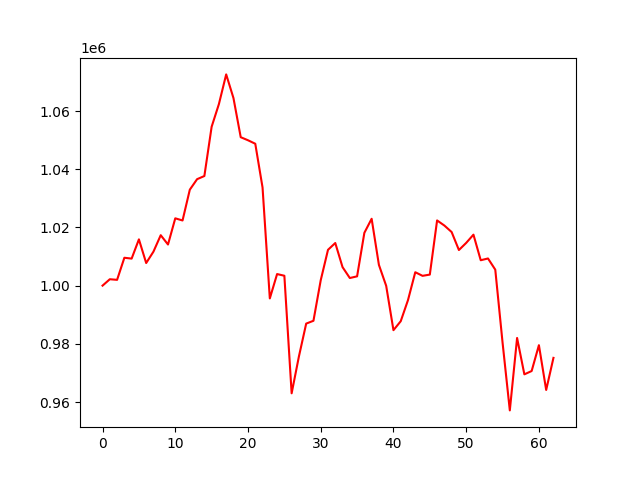

Data behind this chart, as committed beside it:
account_value, date, daily_return
1000000, 2018-01-02, 
1002200, 2018-01-03, 0.0022
1001989, 2018-01-04, -0.0002105
1009581, 2018-01-05, 0.007577
1009292, 2018-01-08, -0.0002869
1015907, 2018-01-09, 0.006554
1007768, 2018-01-10, -0.008012
1011684, 2018-01-11, 0.003886
1017338, 2018-01-12, 0.005588
1014135, 2018-01-16, -0.003148
1023137, 2018-01-17, 0.008877
1022398, 2018-01-18, -0.0007228
1032983, 2018-01-19, 0.01035
1036593, 2018-01-22, 0.003495
1037678, 2018-01-23, 0.001047
1054614, 2018-01-24, 0.01632
1062414, 2018-01-25, 0.007396
1072608, 2018-01-26, 0.009595
1064484, 2018-01-29, -0.007574
1051020, 2018-01-30, -0.01265
1049969, 2018-01-31, -0.001
1048771, 2018-02-01, -0.001141
1033737, 2018-02-02, -0.01433
995601, 2018-02-05, -0.03689
1003978, 2018-02-06, 0.008415
1003397, 2018-02-07, -0.0005794
962991, 2018-02-08, -0.04027
975648, 2018-02-09, 0.01314
986945, 2018-02-12, 0.01158
987922, 2018-02-13, 0.0009904
1001855, 2018-02-14, 0.0141
1012315, 2018-02-15, 0.01044
1014648, 2018-02-16, 0.002305
1006359, 2018-02-20, -0.008169
1002617, 2018-02-21, -0.003718
1003195, 2018-02-22, 0.0005765
1018150, 2018-02-23, 0.01491
1022983, 2018-02-26, 0.004747
1007130, 2018-02-27, -0.0155
999932, 2018-02-28, -0.007148
984690, 2018-03-01, -0.01524
987766, 2018-03-02, 0.003125
995034, 2018-03-05, 0.007358
1004609, 2018-03-06, 0.009623
1003368, 2018-03-07, -0.001236
1003796, 2018-03-08, 0.0004271
1022411, 2018-03-09, 0.01854
1020659, 2018-03-12, -0.001713
1018421, 2018-03-13, -0.002193
1012240, 2018-03-14, -0.006069
1014685, 2018-03-15, 0.002416
1017521, 2018-03-16, 0.002795
1008731, 2018-03-19, -0.008639
1009338, 2018-03-20, 0.0006012
1005490, 2018-03-21, -0.003812
980475, 2018-03-22, -0.02488
957114, 2018-03-23, -0.02383
982011, 2018-03-26, 0.02601
969509, 2018-03-27, -0.01273
970644, 2018-03-28, 0.001171
... 3 more rows
